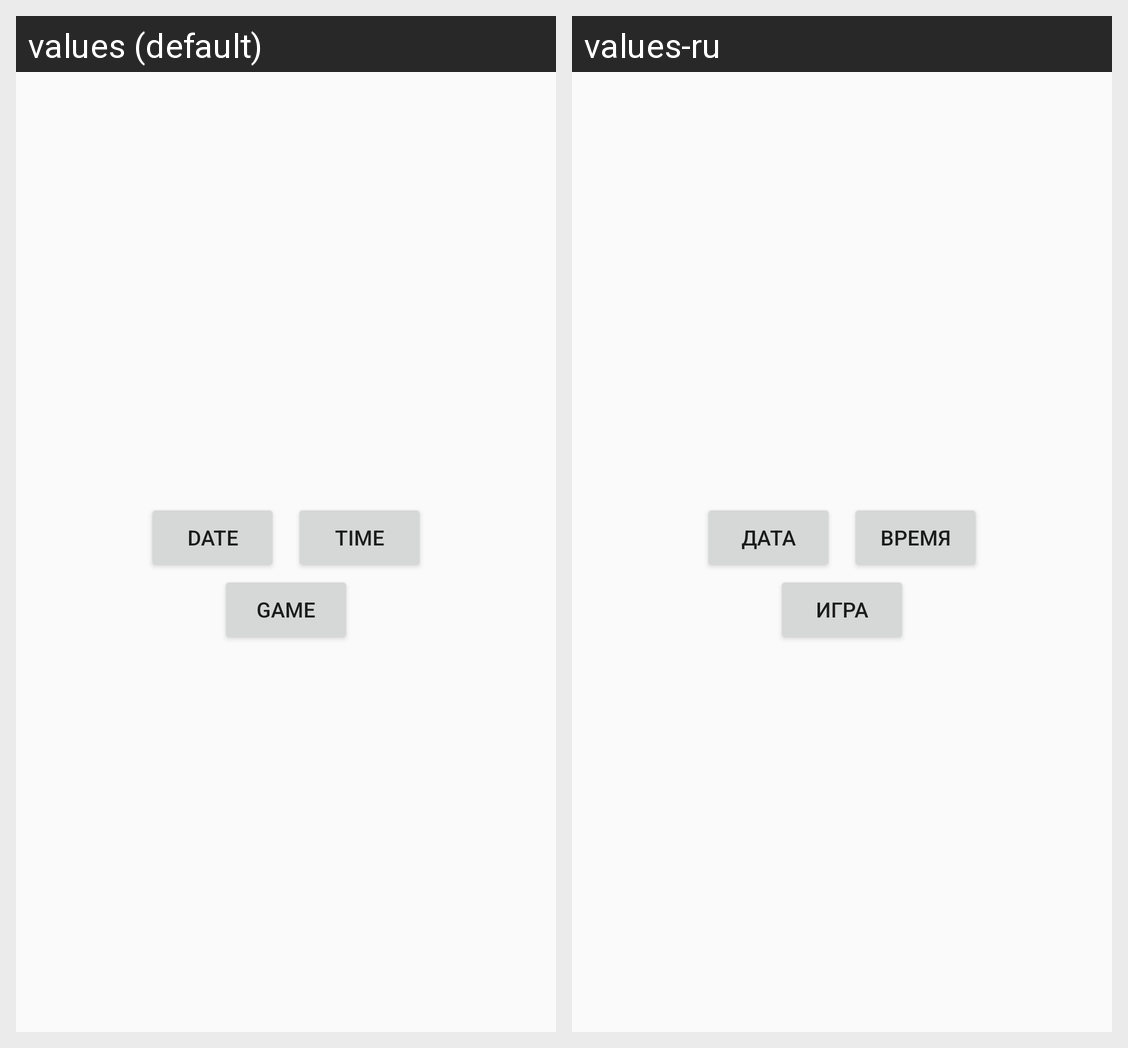

For this localized Android screen grid, give each drawn string resource with its value in every locale shown.
Android screen res/layout/activity_main.xml rendered under 2 locales, left to right: values (default), values-ru. Device: Nexus 5 (rendered at 1080×1920; each locale shown at half size, 540×960, under a caption strip naming it); theme Theme.DialogLearn.
Strings drawn on this screen, with the default value and each locale's value (text and hints the layout hard-codes, and strings that could not be matched under every locale, appear in the picture but are not listed):

button_date
  values: Date
  values-ru: Дата

button_time
  values: Time
  values-ru: Время

button_game
  values: Game
  values-ru: Игра
